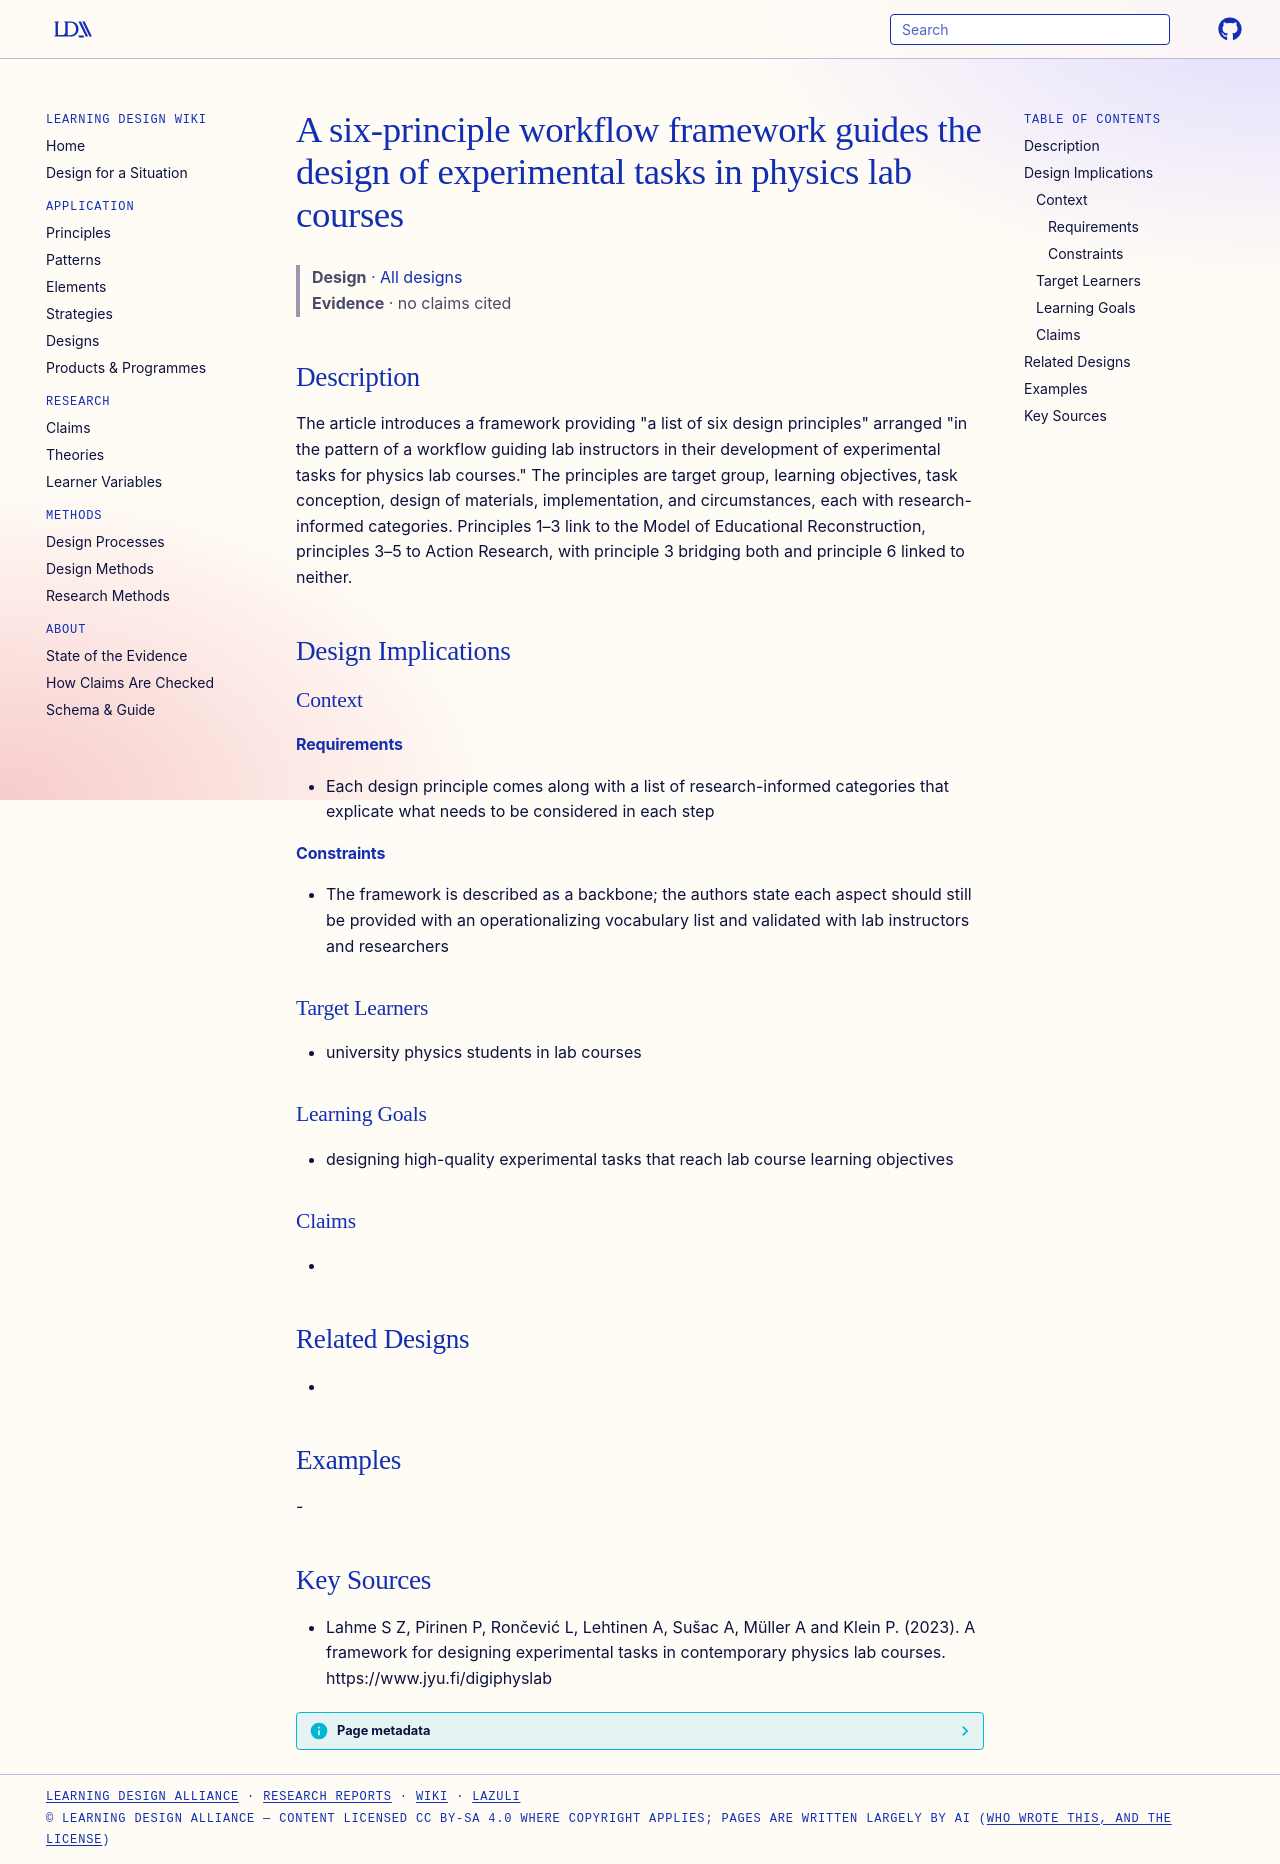

repository: Learning-Design-Alliance/learning-wiki · page: designs/six-principle-experimental-task-design-framework/index.html · generator: mkdocs

---
type: design
id: six-principle-experimental-task-design-framework
title: A six-principle workflow framework guides the design of experimental tasks in physics lab courses
description: "The article introduces a framework providing \"a list of six design principles\" arranged \"in the pattern of a workflow guiding lab instructors in their development of experimental tasks for physics lab courses.\" The pr..."
status: review
generated:
  by: "process:settle-candidates"
  at: 2026-11-19
sources:
  - id: lahme-s-z-2023
    resource: "https://www.jyu.fi/digiphyslab"
    title: "Lahme S Z, Pirinen P, Rončević L, Lehtinen A, Sušac A, Müller A and Klein P. (2023). A framework for designing experimental tasks in contemporary physics lab courses. https://www.jyu.fi/digiphyslab"
    author: Lahme S Z, Pirinen P, Rončević L, Lehtinen A, Sušac A, Müller A and Klein P
---

# A six-principle workflow framework guides the design of experimental tasks in physics lab courses

> **Design** · [All designs](index.md)
> **Evidence** · no claims cited

## Description
The article introduces a framework providing "a list of six design principles" arranged "in the pattern of a workflow guiding lab instructors in their development of experimental tasks for physics lab courses." The principles are target group, learning objectives, task conception, design of materials, implementation, and circumstances, each with research-informed categories. Principles 1–3 link to the Model of Educational Reconstruction, principles 3–5 to Action Research, with principle 3 bridging both and principle 6 linked to neither.

## Design Implications

### Context
#### Requirements
- Each design principle comes along with a list of research-informed categories that explicate what needs to be considered in each step
#### Constraints
- The framework is described as a backbone; the authors state each aspect should still be provided with an operationalizing vocabulary list and validated with lab instructors and researchers

### Target Learners
- university physics students in lab courses

### Learning Goals
- designing high-quality experimental tasks that reach lab course learning objectives

### Claims
- 

## Related Designs
- 

## Examples
-

## Key Sources
- Lahme S Z, Pirinen P, Rončević L, Lehtinen A, Sušac A, Müller A and Klein P. (2023). A framework for designing experimental tasks in contemporary physics lab courses. https://www.jyu.fi/digiphyslab
